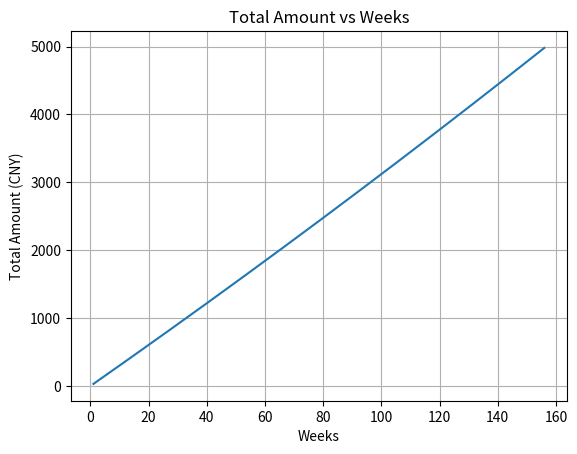

Python code for this plot:
import numpy as np

def calculate_investment(weeks, weekly_investment=30, annual_rate=0.04, fee_rate=0.0008):
    daily_rate = 0.04/252  # 252 trading days in a year
    total_days = weeks * 5  # 5 trading days in a week
    investment = 0

    for day in range(weeks):
        investment += weekly_investment  # Invest weekly amount divided by 5 days
        investment *= (1 + daily_rate*5)  # Apply daily interest rate
        investment -= weekly_investment * fee_rate  # Subtract transaction fee

    return investment

weeks = 52*3  # Example: 52 weeks (1 year)
final_amount = calculate_investment(weeks)
print(f"Final amount after {weeks} weeks: {final_amount:.2f} CNY")

import matplotlib.pyplot as plt

weeks_list = range(1, weeks+1)
amounts = [calculate_investment(weeks) for weeks in weeks_list]

plt.plot(weeks_list, amounts)
plt.xlabel('Weeks')
plt.ylabel('Total Amount (CNY)')
plt.title('Total Amount vs Weeks')
plt.grid(True)
plt.show()